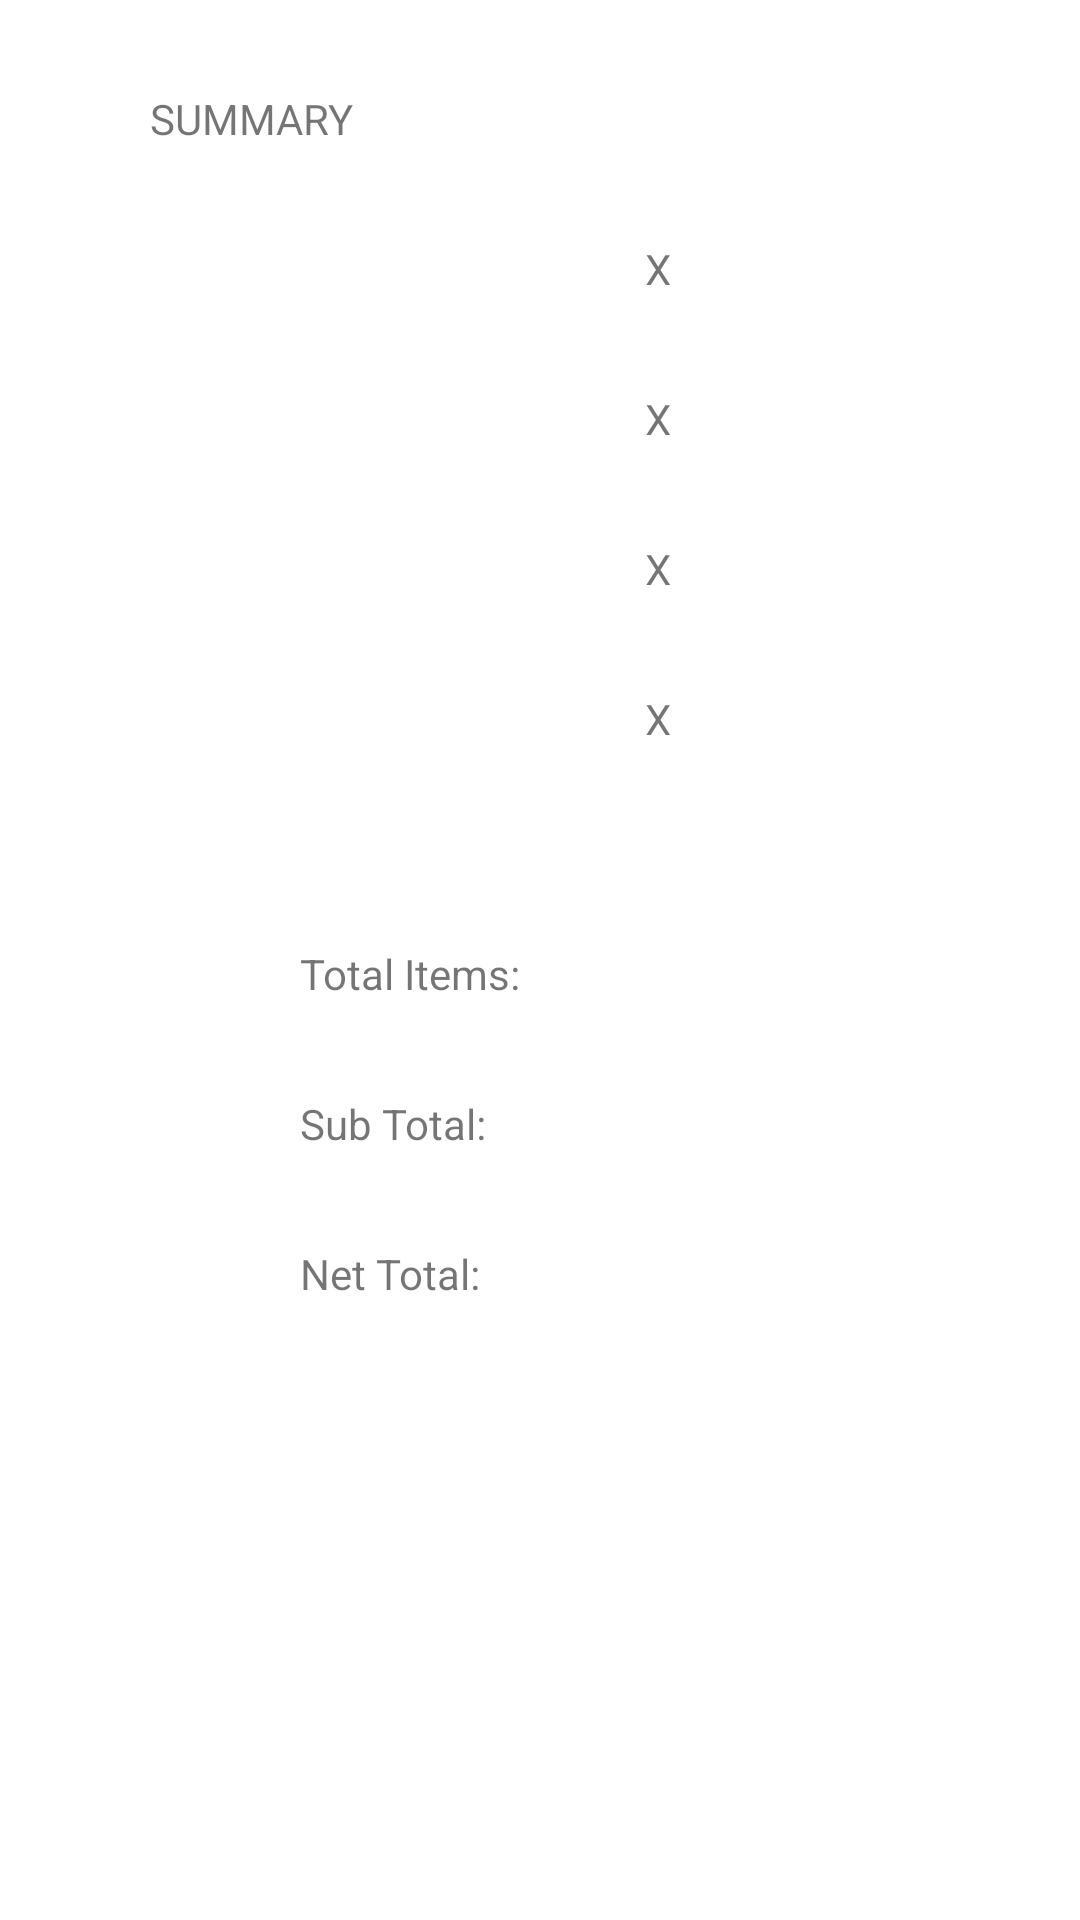

Write the Android layout XML for this screen, with the resource values it uses.
<!-- AndroidManifest.xml: application theme Theme.PointofSale -->
<!-- res/layout/activity_main2.xml -->
<?xml version="1.0" encoding="utf-8"?>
<androidx.constraintlayout.widget.ConstraintLayout xmlns:android="http://schemas.android.com/apk/res/android"
    xmlns:app="http://schemas.android.com/apk/res-auto"
    xmlns:tools="http://schemas.android.com/tools"
    android:layout_width="match_parent"
    android:layout_height="match_parent"
    tools:context=".MainActivity2">

    <TextView
        android:id="@+id/textView21"
        android:layout_width="100dp"
        android:layout_height="30dp"
        android:layout_marginStart="50dp"
        android:layout_marginTop="30dp"
        android:text="SUMMARY"
        app:layout_constraintStart_toStartOf="parent"
        app:layout_constraintTop_toTopOf="parent" />

    <TextView
        android:id="@+id/textView22"
        android:layout_width="100dp"
        android:layout_height="30dp"
        android:layout_marginStart="25dp"
        android:layout_marginTop="20dp"
        app:layout_constraintStart_toStartOf="parent"
        app:layout_constraintTop_toBottomOf="@+id/textView21" />

    <TextView
        android:id="@+id/textView23"
        android:layout_width="100dp"
        android:layout_height="30dp"
        android:layout_marginStart="25dp"
        android:layout_marginTop="20dp"
        app:layout_constraintStart_toStartOf="parent"
        app:layout_constraintTop_toBottomOf="@+id/textView22" />

    <TextView
        android:id="@+id/textView24"
        android:layout_width="100dp"
        android:layout_height="30dp"
        android:layout_marginStart="25dp"
        android:layout_marginTop="20dp"
        app:layout_constraintStart_toStartOf="parent"
        app:layout_constraintTop_toBottomOf="@+id/textView23" />

    <TextView
        android:id="@+id/textView25"
        android:layout_width="100dp"
        android:layout_height="30dp"
        android:layout_marginStart="25dp"
        android:layout_marginTop="20dp"
        app:layout_constraintStart_toStartOf="parent"
        app:layout_constraintTop_toBottomOf="@+id/textView24" />

    <TextView
        android:id="@+id/textView27"
        android:layout_width="50dp"
        android:layout_height="30dp"
        android:layout_marginStart="20dp"
        android:layout_marginTop="80dp"
        app:layout_constraintStart_toEndOf="@+id/textView22"
        app:layout_constraintTop_toTopOf="parent" />

    <TextView
        android:id="@+id/textView35"
        android:layout_width="50dp"
        android:layout_height="30dp"
        android:layout_marginStart="20dp"
        android:layout_marginTop="80dp"
        app:layout_constraintStart_toEndOf="@+id/textView31"
        app:layout_constraintTop_toTopOf="parent" />

    <TextView
        android:id="@+id/textView36"
        android:layout_width="50dp"
        android:layout_height="30dp"
        android:layout_marginStart="20dp"
        android:layout_marginTop="20dp"
        app:layout_constraintStart_toEndOf="@+id/textView32"
        app:layout_constraintTop_toBottomOf="@+id/textView35" />

    <TextView
        android:id="@+id/textView37"
        android:layout_width="50dp"
        android:layout_height="30dp"
        android:layout_marginStart="20dp"
        android:layout_marginTop="20dp"
        app:layout_constraintStart_toEndOf="@+id/textView33"
        app:layout_constraintTop_toBottomOf="@+id/textView36" />

    <TextView
        android:id="@+id/textView38"
        android:layout_width="50dp"
        android:layout_height="30dp"
        android:layout_marginStart="20dp"
        android:layout_marginTop="20dp"
        app:layout_constraintStart_toEndOf="@+id/textView34"
        app:layout_constraintTop_toBottomOf="@+id/textView37" />

    <TextView
        android:id="@+id/textView31"
        android:layout_width="50dp"
        android:layout_height="30dp"
        android:layout_marginStart="20dp"
        android:layout_marginTop="80dp"
        android:text="X"
        app:layout_constraintStart_toEndOf="@+id/textView27"
        app:layout_constraintTop_toTopOf="parent" />

    <TextView
        android:id="@+id/textView32"
        android:layout_width="50dp"
        android:layout_height="30dp"
        android:layout_marginStart="20dp"
        android:layout_marginTop="20dp"
        android:text="X"
        app:layout_constraintStart_toEndOf="@+id/textView28"
        app:layout_constraintTop_toBottomOf="@+id/textView31" />

    <TextView
        android:id="@+id/textView33"
        android:layout_width="50dp"
        android:layout_height="30dp"
        android:layout_marginStart="20dp"
        android:layout_marginTop="20dp"
        android:text="X"
        app:layout_constraintStart_toEndOf="@+id/textView29"
        app:layout_constraintTop_toBottomOf="@+id/textView32" />

    <TextView
        android:id="@+id/textView34"
        android:layout_width="50dp"
        android:layout_height="30dp"
        android:layout_marginStart="20dp"
        android:layout_marginTop="20dp"
        android:text="X"
        app:layout_constraintStart_toEndOf="@+id/textView30"
        app:layout_constraintTop_toBottomOf="@+id/textView33" />

    <TextView
        android:id="@+id/textView28"
        android:layout_width="50dp"
        android:layout_height="30dp"
        android:layout_marginStart="20dp"
        android:layout_marginTop="20dp"
        app:layout_constraintStart_toEndOf="@+id/textView23"
        app:layout_constraintTop_toBottomOf="@+id/textView27" />

    <TextView
        android:id="@+id/textView29"
        android:layout_width="50dp"
        android:layout_height="30dp"
        android:layout_marginStart="20dp"
        android:layout_marginTop="20dp"
        app:layout_constraintStart_toEndOf="@+id/textView24"
        app:layout_constraintTop_toBottomOf="@+id/textView28" />

    <TextView
        android:id="@+id/textView30"
        android:layout_width="50dp"
        android:layout_height="30dp"
        android:layout_marginStart="20dp"
        android:layout_marginTop="20dp"
        app:layout_constraintStart_toEndOf="@+id/textView25"
        app:layout_constraintTop_toBottomOf="@+id/textView29" />

    <TextView
        android:id="@+id/textView39"
        android:layout_width="100dp"
        android:layout_height="30dp"
        android:layout_marginStart="100dp"
        android:layout_marginTop="55dp"
        android:text="Total Items: "
        app:layout_constraintStart_toStartOf="parent"
        app:layout_constraintTop_toBottomOf="@+id/textView30" />

    <TextView
        android:id="@+id/textView41"
        android:layout_width="100dp"
        android:layout_height="30dp"
        android:layout_marginStart="100dp"
        android:layout_marginTop="20dp"
        android:text="Sub Total: "
        app:layout_constraintStart_toStartOf="parent"
        app:layout_constraintTop_toBottomOf="@+id/textView39" />

    <TextView
        android:id="@+id/textView42"
        android:layout_width="100dp"
        android:layout_height="30dp"
        android:layout_marginStart="100dp"
        android:layout_marginTop="20dp"
        android:text="Net Total:"
        app:layout_constraintStart_toStartOf="parent"
        app:layout_constraintTop_toBottomOf="@+id/textView41" />

    <TextView
        android:id="@+id/textView40"
        android:layout_width="50dp"
        android:layout_height="30dp"
        android:layout_marginStart="20dp"
        android:layout_marginTop="55dp"
        app:layout_constraintStart_toEndOf="@+id/textView39"
        app:layout_constraintTop_toBottomOf="@+id/textView34" />

    <TextView
        android:id="@+id/textView43"
        android:layout_width="50dp"
        android:layout_height="30dp"
        android:layout_marginStart="20dp"
        android:layout_marginTop="20dp"
        app:layout_constraintStart_toEndOf="@+id/textView41"
        app:layout_constraintTop_toBottomOf="@+id/textView40" />

    <TextView
        android:id="@+id/textView44"
        android:layout_width="50dp"
        android:layout_height="30dp"
        android:layout_marginStart="20dp"
        android:layout_marginTop="20dp"
        app:layout_constraintStart_toEndOf="@+id/textView42"
        app:layout_constraintTop_toBottomOf="@+id/textView43" />
</androidx.constraintlayout.widget.ConstraintLayout>
<!-- resources referenced by this layout -->
<resources>
  <style name="Theme.PointofSale" parent="Theme.MaterialComponents.DayNight.DarkActionBar">
          
          <item name="colorPrimary">@color/purple_500</item>
          <item name="colorPrimaryVariant">@color/purple_700</item>
          <item name="colorOnPrimary">@color/white</item>
          
          <item name="colorSecondary">@color/teal_200</item>
          <item name="colorSecondaryVariant">@color/teal_700</item>
          <item name="colorOnSecondary">@color/black</item>
          
          <item name="android:statusBarColor" tools:targetApi="l">?attr/colorPrimaryVariant</item>
          
      </style>
  <!-- not gathered from this repository: default colours our renderer supplied (Android Studio template values) -->
  <color name="purple_500">#FF6200EE</color>
  <color name="purple_700">#FF3700B3</color>
  <color name="teal_200">#FF03DAC5</color>
  <color name="teal_700">#FF018786</color>
  <color name="black">#FF000000</color>
  <color name="white">#FFFFFFFF</color>
</resources>
